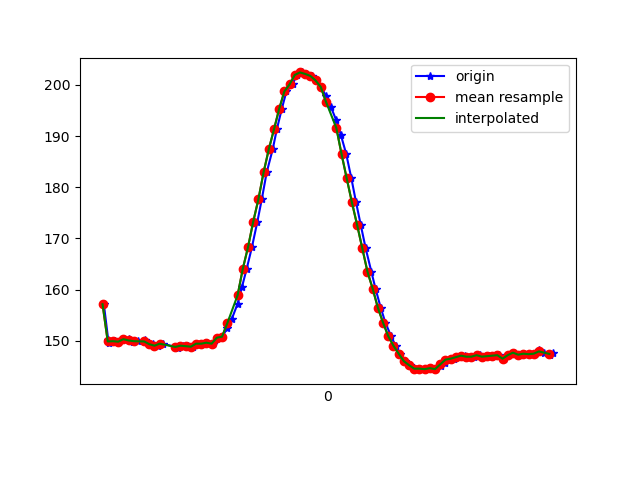

The data file committed next to this chart (first rows):
1617849246945, 544890555959454, 157.1289, -251.5625, -66.69922
1617849246962, 544890575859344, 150.1, -255.5, -65.14
1617849246964, 544890594141605, 149.6, -256.1, -65.33
1617849246987, 544890613156378, 149.9, -255.4, -65.23
1617849247000, 544890632201671, 149.8, -256.2, -65.14
1617849247021, 544890651277486, 150.3, -255.6, -64.75
1617849247041, 544890670414344, 150.3, -255.8, -65.23
1617849247057, 544890689490159, 149.8, -255.8, -65.23
1617849247075, 544890708474410, 149.9, -256, -64.75
1617849247102, 544890729137332, 150.2, -255.7, -65.14
1617849247115, 544890746717603, 149.5, -255.9, -65.14
1617849247136, 544890765884982, 149.3, -256, -65.53
1617849247154, 544890784960797, 149, -255.7, -65.14
1617849247172, 544890803884006, 149.4, -256, -64.94
1617849247232, 544890846674874, 148.6, -256.3, -65.53
1617849247233, 544890861874483, 148.9, -256.2, -65.23
1617849247248, 544890880889255, 149, -255.8, -64.45
1617849247268, 544890900026113, 148.9, -255.9, -64.84
1617849247289, 544890919071406, 148.8, -255.8, -64.45
1617849247305, 544890938147221, 149.4, -256.3, -64.94
1617849247327, 544890957253558, 149.4, -255.9, -64.84
1617849247342, 544890976268330, 149.6, -255.7, -65.14
1617849247367, 544890995801964, 149.4, -254.7, -64.26
1617849247381, 544891014419960, 150.6, -253.1, -63.48
1617849247401, 544891033404211, 150.8, -251.4, -62.89
1617849247420, 544891052632632, 152.4, -249.1, -62.5
1617849247438, 544891071616883, 154.3, -247.1, -62.4
1617849247460, 544891090662177, 157.2, -245.2, -62.79
1617849247477, 544891109707470, 160.5, -244.3, -64.06
1617849247495, 544891128752764, 164.1, -244.9, -66.5
1617849247515, 544891147798058, 168.3, -245.5, -68.36
1617849247536, 544891166843351, 173.2, -245.2, -69.63
1617849247553, 544891185919166, 177.6, -244.7, -71.09
1617849247572, 544891204994981, 182.9, -244.4, -71.19
1617849247595, 544891224040275, 187.4, -243.7, -71.19
1617849247611, 544891243177132, 191.3, -243.6, -71.39
1617849247630, 544891262283468, 195.3, -243.9, -70.02
1617849247648, 544891281298241, 198.7, -242.6, -69.63
1617849247672, 544891300282492, 200.1, -242.3, -68.65
1617849247687, 544891319510913, 202, -241.4, -68.75
1617849247707, 544891338556207, 202.4, -240.9, -66.5
1617849247725, 544891357632022, 202.1, -240.3, -67.29
1617849247748, 544891376677315, 201.8, -241, -67.19
1617849247762, 544891395753130, 200.9, -240.6, -67.68
1617849247782, 544891414737381, 199.6, -240.9, -67.87
1617849247801, 544891433813196, 197.8, -241.9, -69.73
1617849247819, 544891452858490, 195.7, -242.1, -69.73
1617849247840, 544891471995347, 193.1, -243, -70.8
1617849247858, 544891491010120, 190.1, -243.5, -71.19
1617849247878, 544891510055413, 186.5, -243.1, -71.19
1617849247898, 544891529100707, 181.7, -242.7, -70.02
1617849247916, 544891548176522, 177.1, -243.3, -69.34
1617849247934, 544891567252337, 172.7, -243.9, -68.95
1617849247953, 544891586358673, 168.1, -245.3, -68.65
1617849247975, 544891605403967, 163.5, -247.1, -67.87
1617849247991, 544891624449260, 160.2, -247.7, -66.21
1617849248011, 544891643433511, 156.4, -248.5, -64.16
1617849248029, 544891662509326, 153.5, -249.7, -63.38
1617849248051, 544891681585141, 150.9, -251.3, -61.72
1617849248068, 544891700630435, 149, -251.7, -61.13
1617849248086, 544891719614686, 147.5, -253.8, -60.94
... 31 more rows
